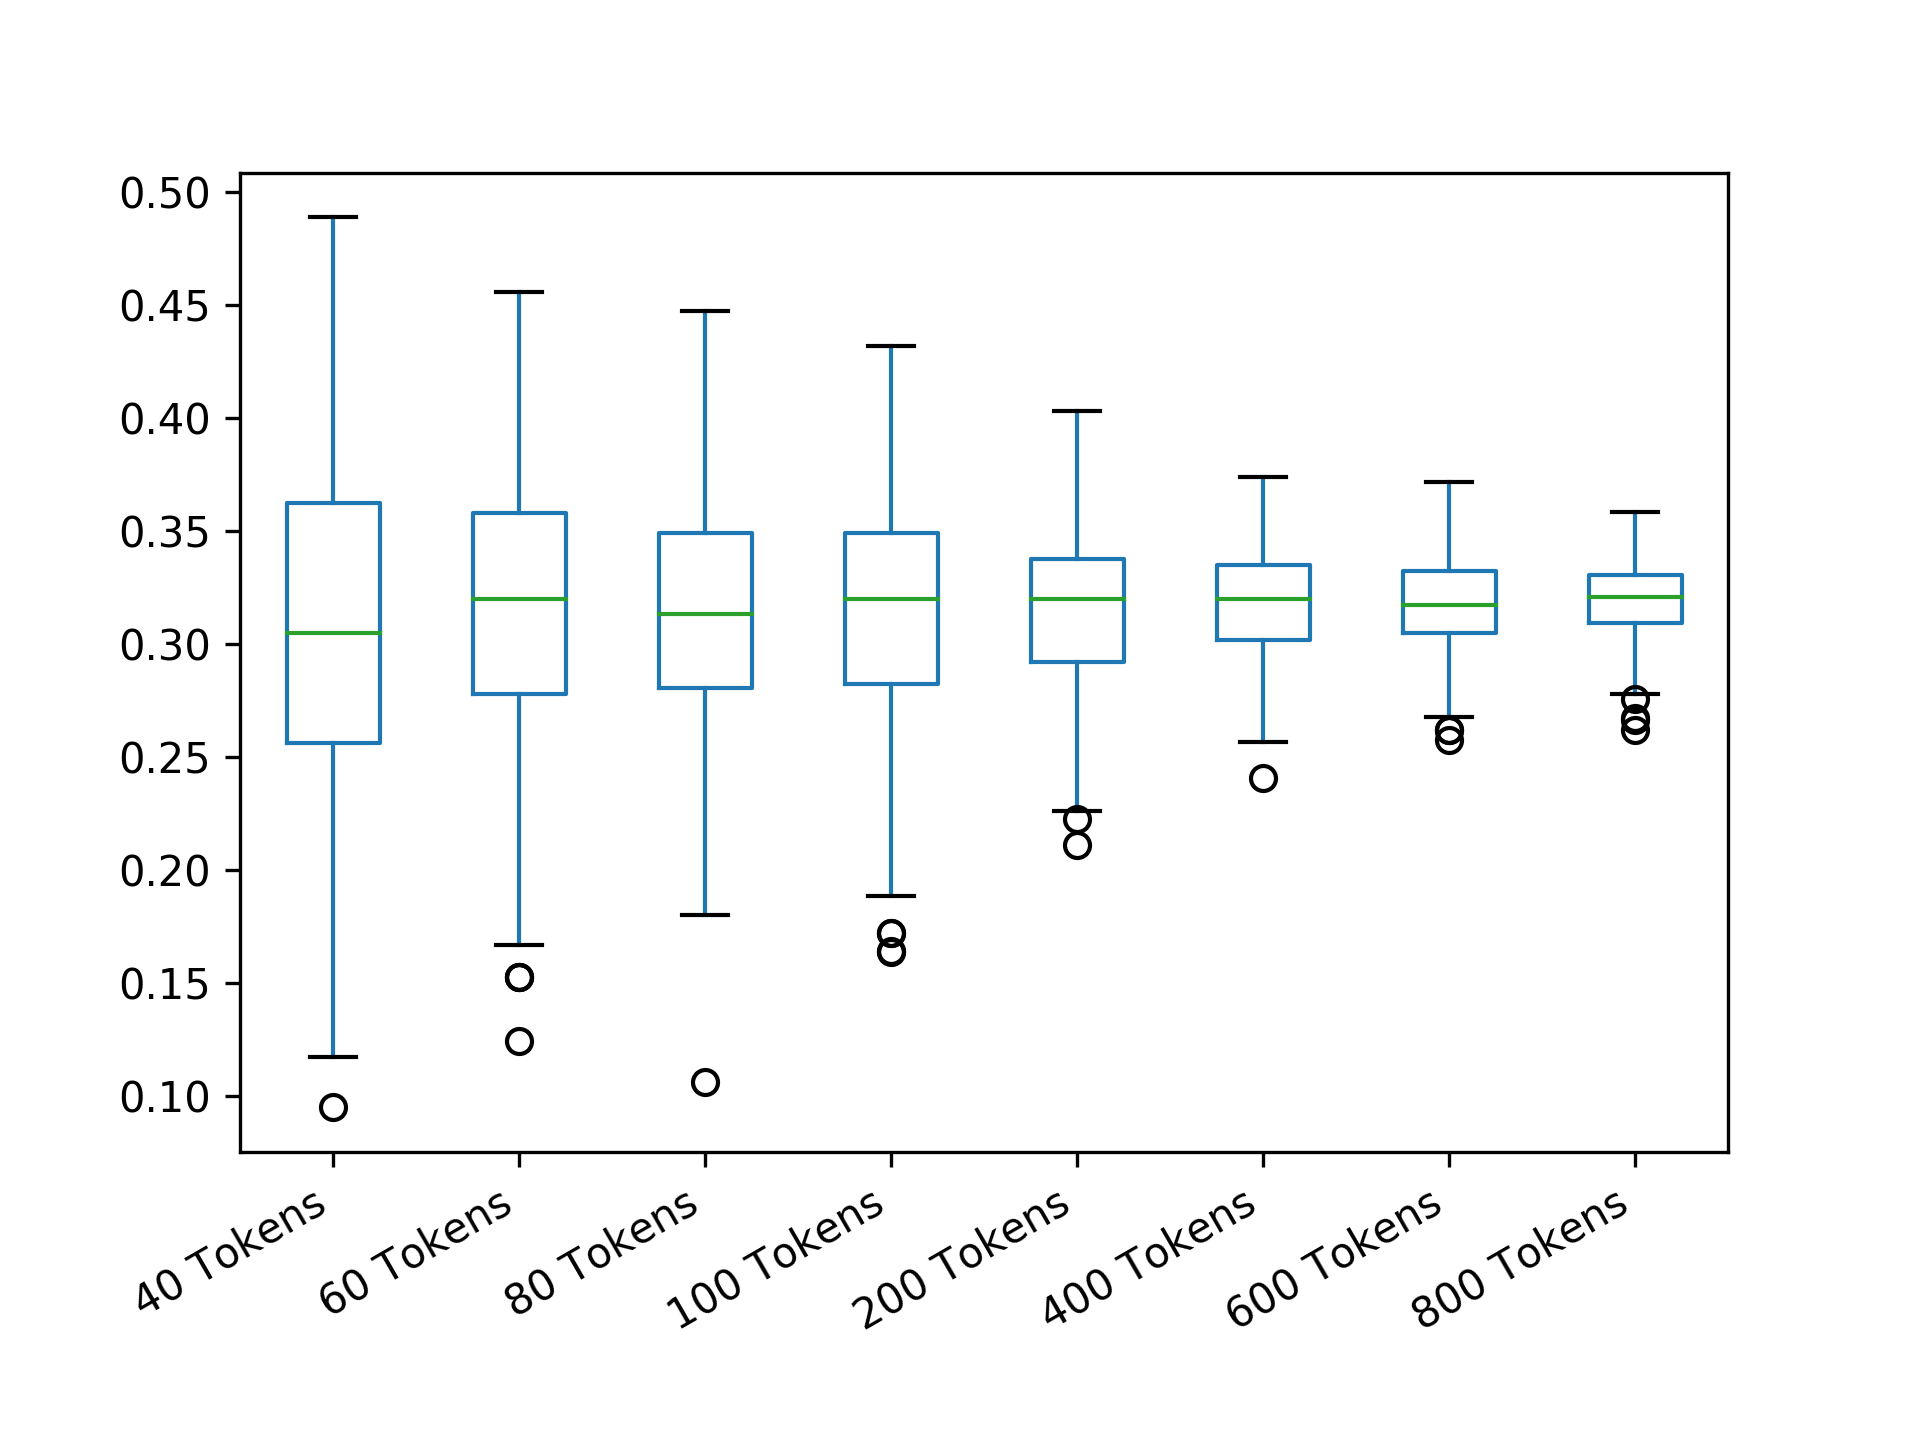

The data file committed next to this chart (first rows):
40 Tokens; 60 Tokens; 80 Tokens; 100 Tokens; 200 Tokens; 400 Tokens; 600 Tokens; 800 Tokens
0.305; 0.2667; 0.3937; 0.2892; 0.2953; 0.2968; 0.3385; 0.3063
0.305; 0.22; 0.3131; 0.1966; 0.2789; 0.3622; 0.314; 0.3289
0.2375; 0.3394; 0.2375; 0.314; 0.3852; 0.332; 0.3357; 0.3376
0.3488; 0.4328; 0.3047; 0.314; 0.3569; 0.3318; 0.32; 0.3238
0.365; 0.3489; 0.3688; 0.3086; 0.2621; 0.2922; 0.325; 0.2984
0.29; 0.2783; 0.2562; 0.326; 0.323; 0.326; 0.3328; 0.3267
0.42; 0.3756; 0.3347; 0.3326; 0.3348; 0.3318; 0.3111; 0.3327
0.29; 0.3667; 0.3688; 0.332; 0.3015; 0.3125; 0.318; 0.2912
0.335; 0.3; 0.2553; 0.32; 0.3079; 0.3405; 0.3413; 0.2855
0.4888; 0.2678; 0.3275; 0.2824; 0.3516; 0.3109; 0.3119; 0.32
0.3625; 0.33; 0.335; 0.3544; 0.2855; 0.3245; 0.3347; 0.314
0.305; 0.29; 0.3047; 0.2952; 0.3726; 0.3047; 0.313; 0.2992
0.2; 0.3844; 0.2462; 0.3432; 0.323; 0.3018; 0.326; 0.323
0.2725; 0.3489; 0.2975; 0.37; 0.326; 0.3391; 0.3406; 0.2838
0.2; 0.2317; 0.2888; 0.234; 0.3347; 0.2952; 0.346; 0.3274
0.35; 0.3489; 0.375; 0.2824; 0.357; 0.3289; 0.3478; 0.3208
0.42; 0.28; 0.3419; 0.308; 0.3622; 0.3245; 0.3357; 0.2912
0.39; 0.3933; 0.2888; 0.3596; 0.37; 0.3609; 0.3089; 0.3237
0.2375; 0.31; 0.3622; 0.3432; 0.2921; 0.3094; 0.3211; 0.279
0.2; 0.2667; 0.3047; 0.2756; 0.332; 0.3232; 0.3414; 0.32
0.335; 0.3111; 0.3488; 0.338; 0.329; 0.346; 0.3089; 0.3268
0.1812; 0.2556; 0.18; 0.3488; 0.3542; 0.3109; 0.3047; 0.3193
0.335; 0.3111; 0.2469; 0.2888; 0.3572; 0.262; 0.292; 0.3185
0.2375; 0.3667; 0.4391; 0.3488; 0.3348; 0.3569; 0.3099; 0.3303
0.3987; 0.3583; 0.3875; 0.3376; 0.326; 0.3303; 0.3413; 0.2952
0.3488; 0.2311; 0.3419; 0.2552; 0.2923; 0.2969; 0.3357; 0.3252
0.29; 0.33; 0.3625; 0.32; 0.3623; 0.3261; 0.321; 0.3576
0.1175; 0.1933; 0.3625; 0.3856; 0.37; 0.3275; 0.3395; 0.3439
0.305; 0.3667; 0.32; 0.36; 0.2756; 0.2739; 0.3119; 0.3233
0.4387; 0.2783; 0.32; 0.3264; 0.2688; 0.2985; 0.3088; 0.2662
0.2888; 0.34; 0.3556; 0.3488; 0.3376; 0.3048; 0.3078; 0.3274
0.3875; 0.3206; 0.2806; 0.2558; 0.2409; 0.3001; 0.3338; 0.3261
0.2188; 0.2889; 0.3688; 0.3376; 0.2756; 0.3333; 0.2877; 0.3474
0.4; 0.3911; 0.4109; 0.2822; 0.3942; 0.3289; 0.3497; 0.3583
0.42; 0.1933; 0.335; 0.3942; 0.3518; 0.2871; 0.3338; 0.3177
0.2375; 0.2994; 0.3125; 0.302; 0.3144; 0.3542; 0.316; 0.307
0.3987; 0.3311; 0.2553; 0.29; 0.2985; 0.3404; 0.3026; 0.3383
0.1812; 0.2783; 0.2888; 0.326; 0.3404; 0.317; 0.312; 0.3055
0.3987; 0.3989; 0.2644; 0.3028; 0.2888; 0.2606; 0.3099; 0.3494
0.3625; 0.31; 0.2462; 0.248; 0.3144; 0.3515; 0.262; 0.3348
0.35; 0.2556; 0.415; 0.2624; 0.38; 0.2873; 0.3289; 0.3239
0.2; 0.2778; 0.2888; 0.2952; 0.3141; 0.3094; 0.3047; 0.317
0.3488; 0.2994; 0.2888; 0.3208; 0.2985; 0.3303; 0.318; 0.3368
0.2725; 0.3583; 0.3419; 0.3318; 0.2985; 0.3543; 0.3005; 0.3319
0.255; 0.3489; 0.3563; 0.3656; 0.329; 0.3155; 0.322; 0.3252
0.35; 0.3017; 0.1803; 0.2954; 0.3173; 0.3261; 0.322; 0.3289
0.2888; 0.3989; 0.3275; 0.3758; 0.269; 0.346; 0.3119; 0.3222
0.365; 0.2433; 0.2725; 0.2824; 0.2888; 0.3124; 0.316; 0.3208
0.305; 0.32; 0.32; 0.2408; 0.311; 0.2985; 0.321; 0.3008
0.3875; 0.2778; 0.4044; 0.326; 0.3461; 0.2855; 0.3341; 0.3361
0.3375; 0.3678; 0.2637; 0.3988; 0.2985; 0.3215; 0.3376; 0.3332
0.2375; 0.1667; 0.3281; 0.2952; 0.3542; 0.3318; 0.313; 0.3185
0.2888; 0.3206; 0.3491; 0.3376; 0.323; 0.3201; 0.3119; 0.334
0.2725; 0.4389; 0.3419; 0.3434; 0.329; 0.3185; 0.325; 0.3117
0.2888; 0.3; 0.255; 0.3434; 0.2654; 0.3376; 0.3404; 0.3125
0.3625; 0.3489; 0.2553; 0.3752; 0.3434; 0.3094; 0.3079; 0.3124
0.3762; 0.2667; 0.3125; 0.262; 0.375; 0.3462; 0.318; 0.292
0.29; 0.33; 0.3491; 0.248; 0.3147; 0.3215; 0.3478; 0.32
0.35; 0.3844; 0.2644; 0.3434; 0.323; 0.3275; 0.3328; 0.3078
0.3625; 0.375; 0.2637; 0.2112; 0.3318; 0.2953; 0.318; 0.334
... 439 more rows
